Image classification data set "spiral" (garvit1910/ctrl-hack-del on GitHub). Class labels (2): healthy, parkinson.

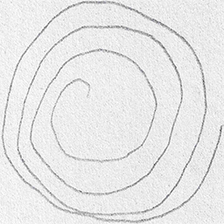
Label: parkinson

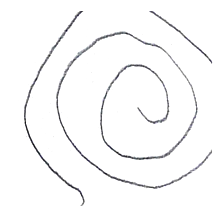
Label: healthy

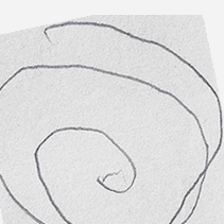
Label: parkinson

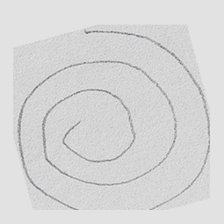
Label: healthy

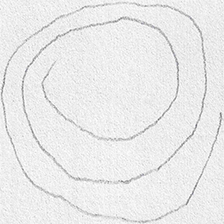
Label: parkinson

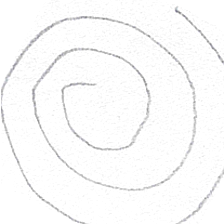
Label: healthy
